Photos from the image-classification dataset "archive (1)" in the GitHub repository Bhawana-Bisht/CROPDISEASEPRIDICTION. Its 7 classes are: blast, healthy, insect damage, leaf folder, scald, stripes, tungro.

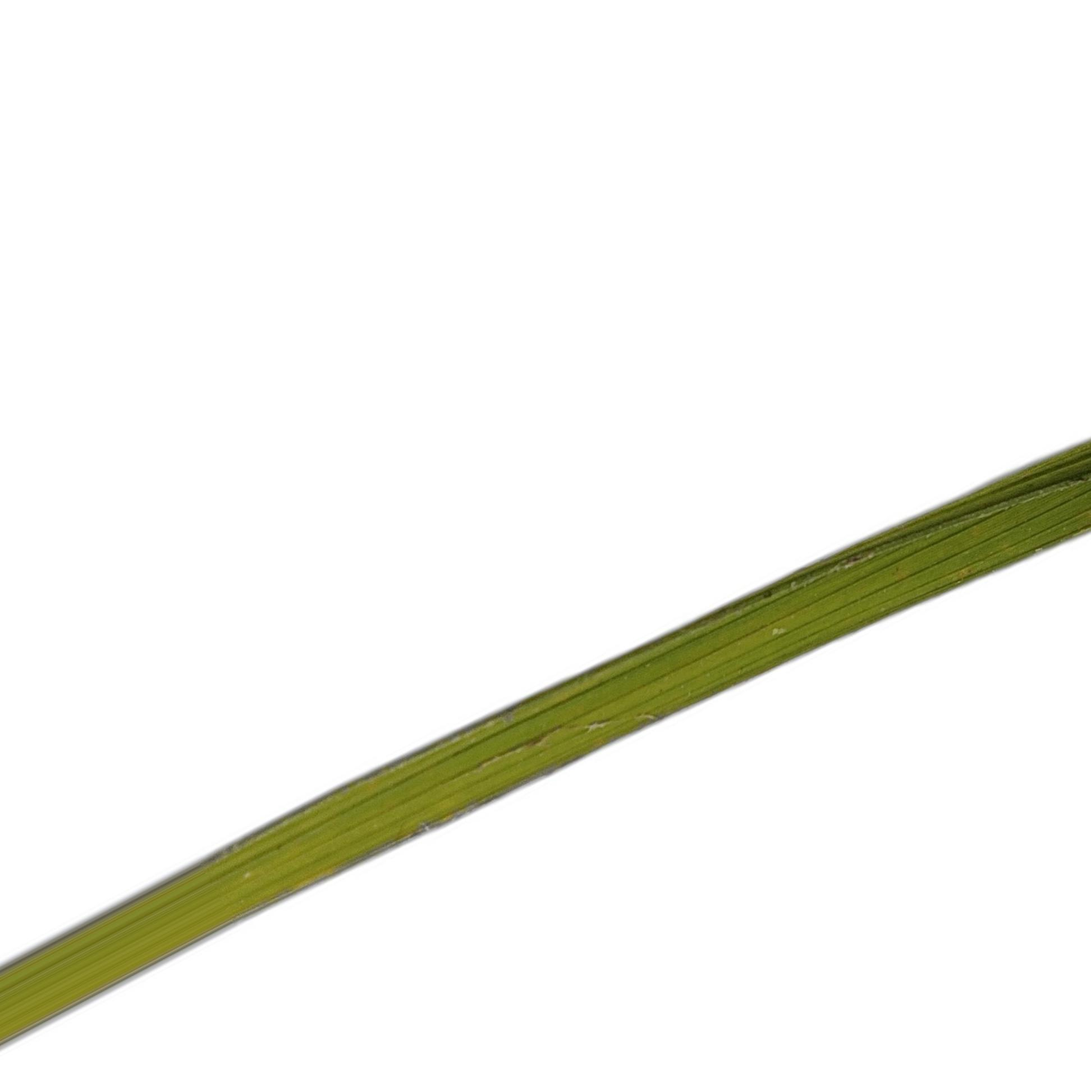
Label: healthy

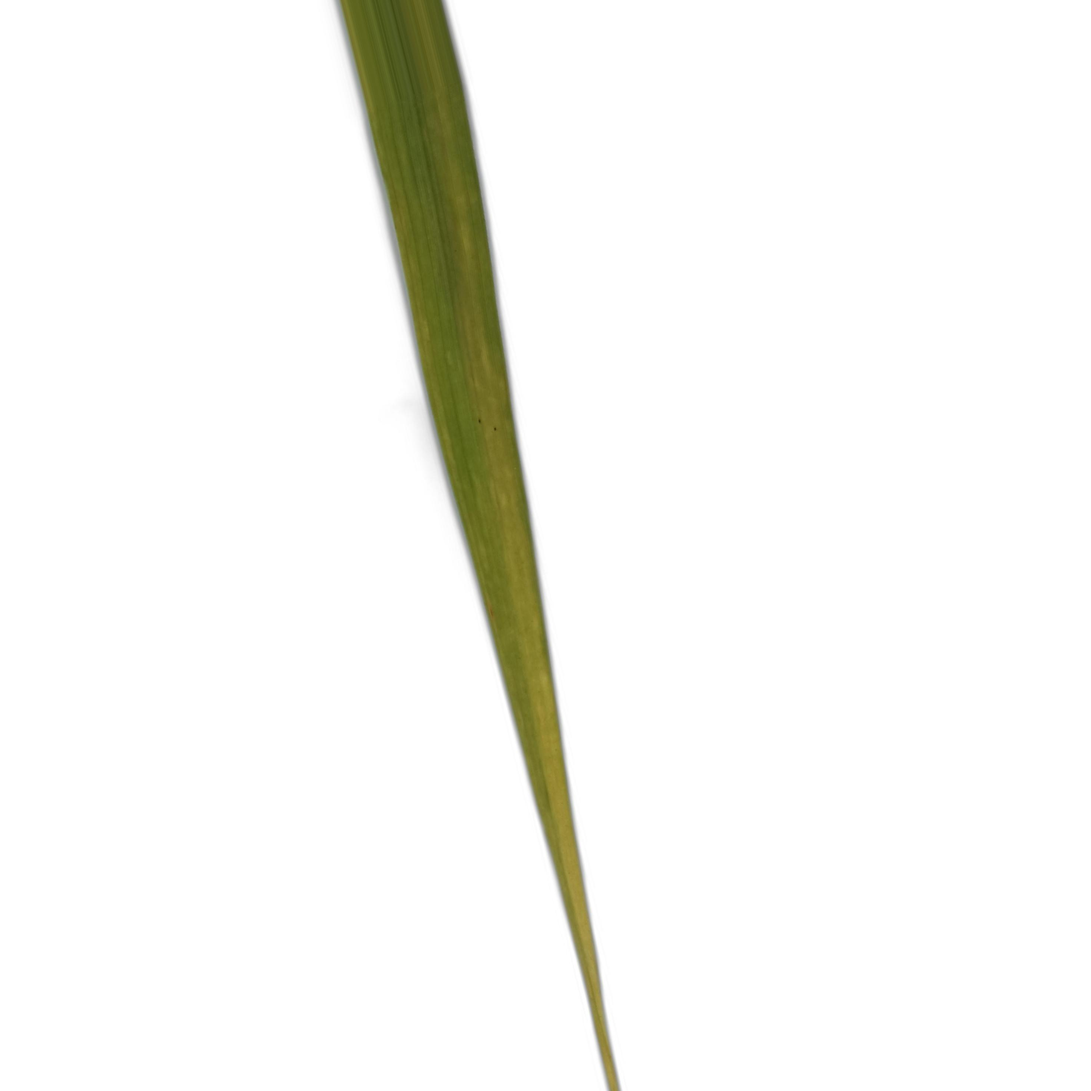
Label: tungro

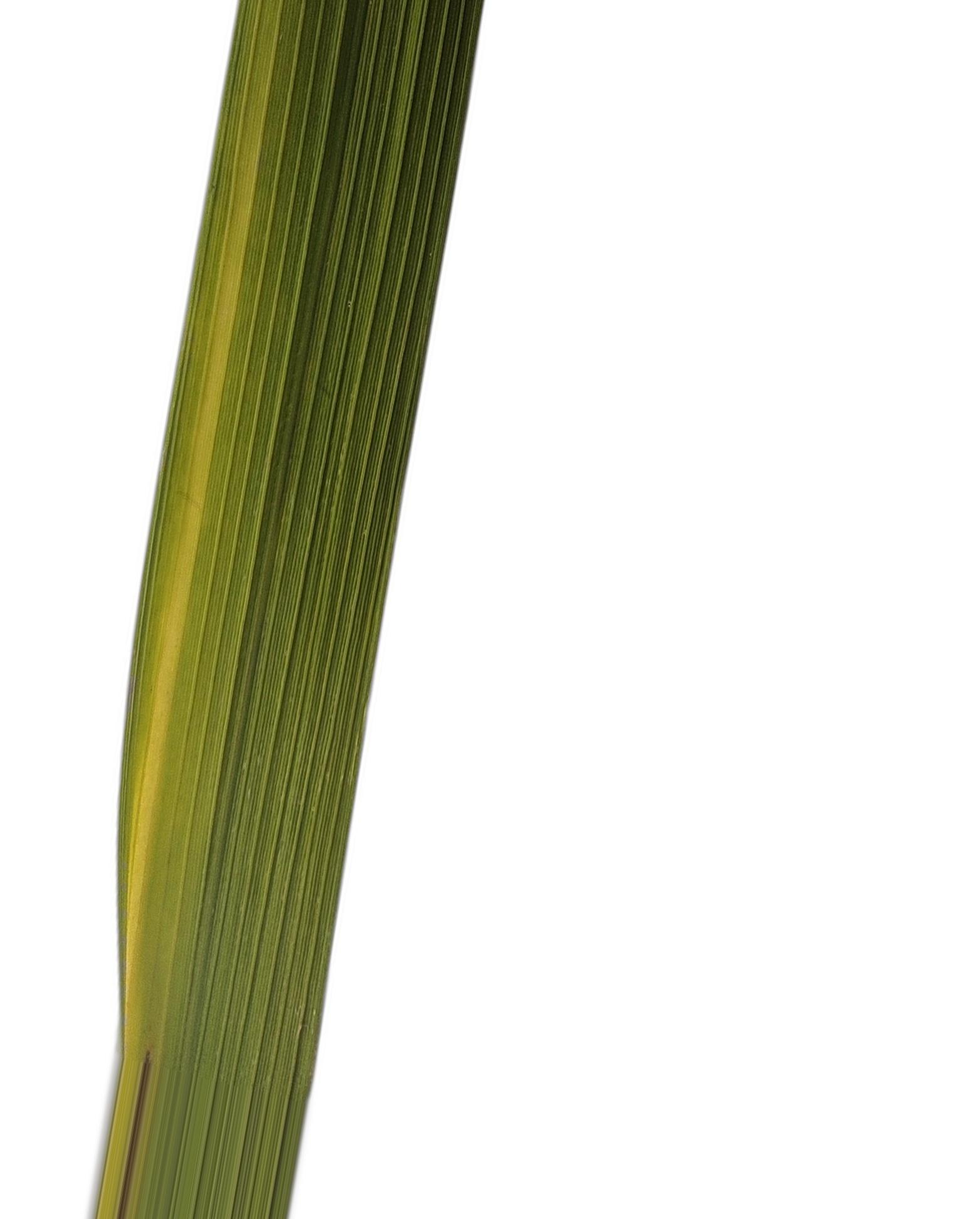
Label: stripes

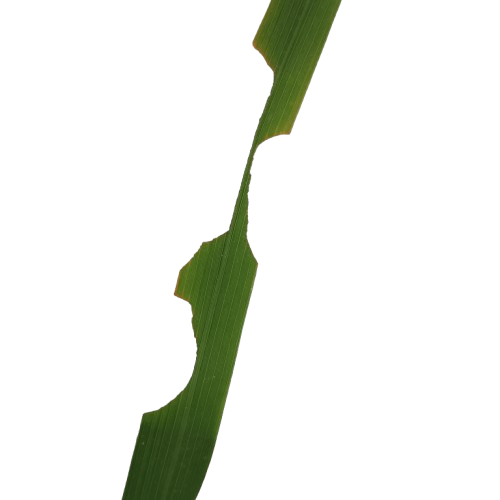
Label: insect damage

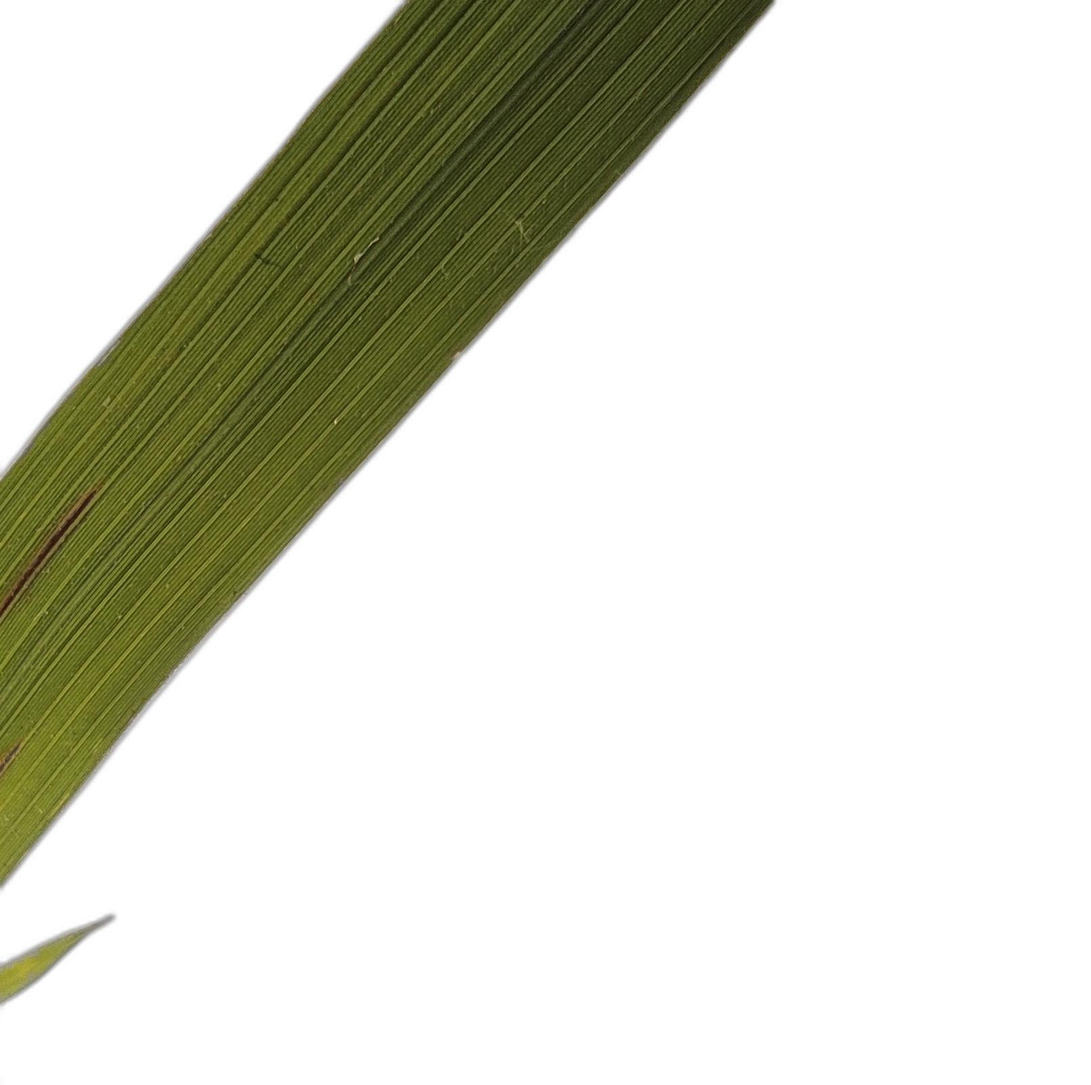
Label: blast

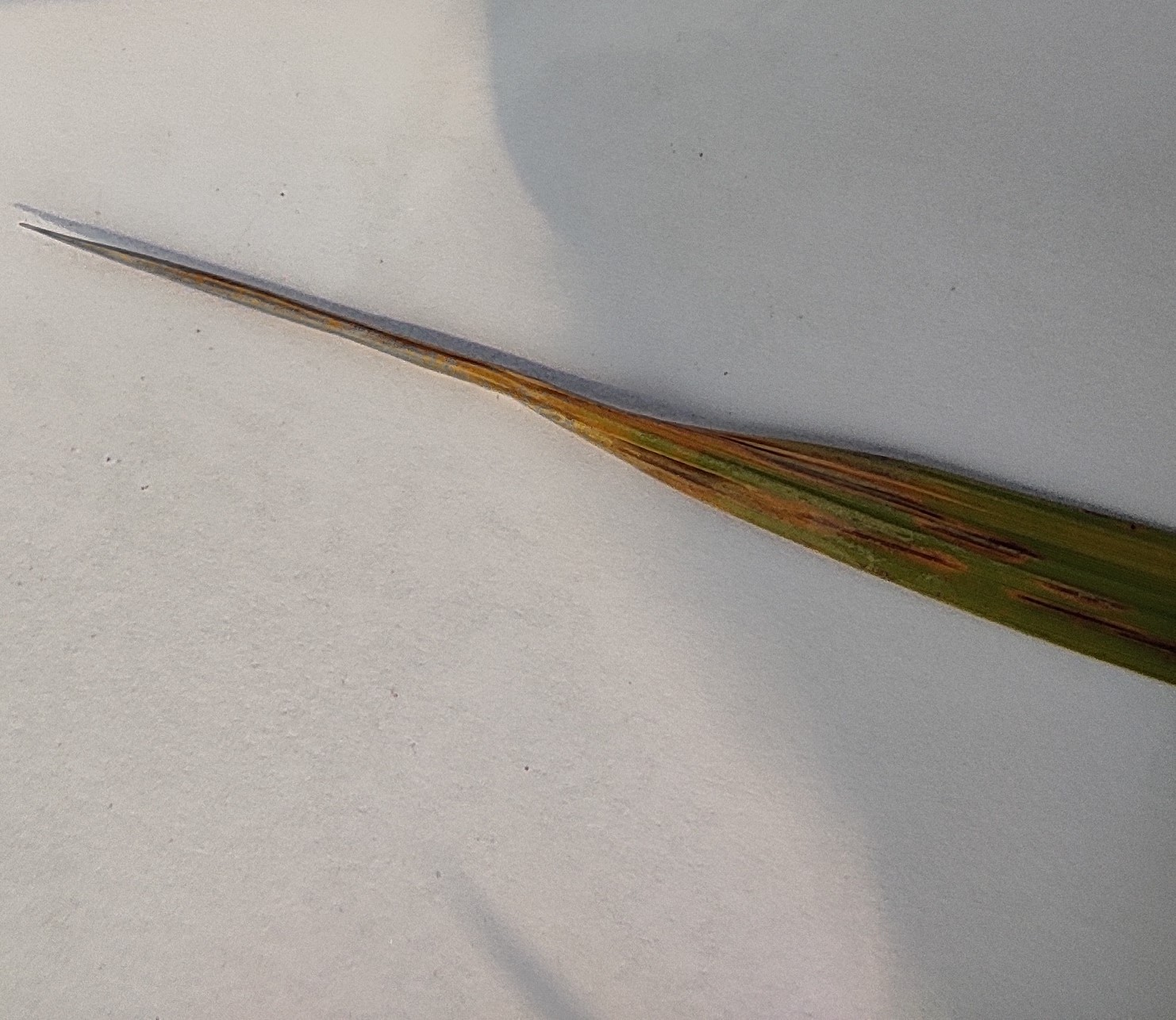
Label: scald
